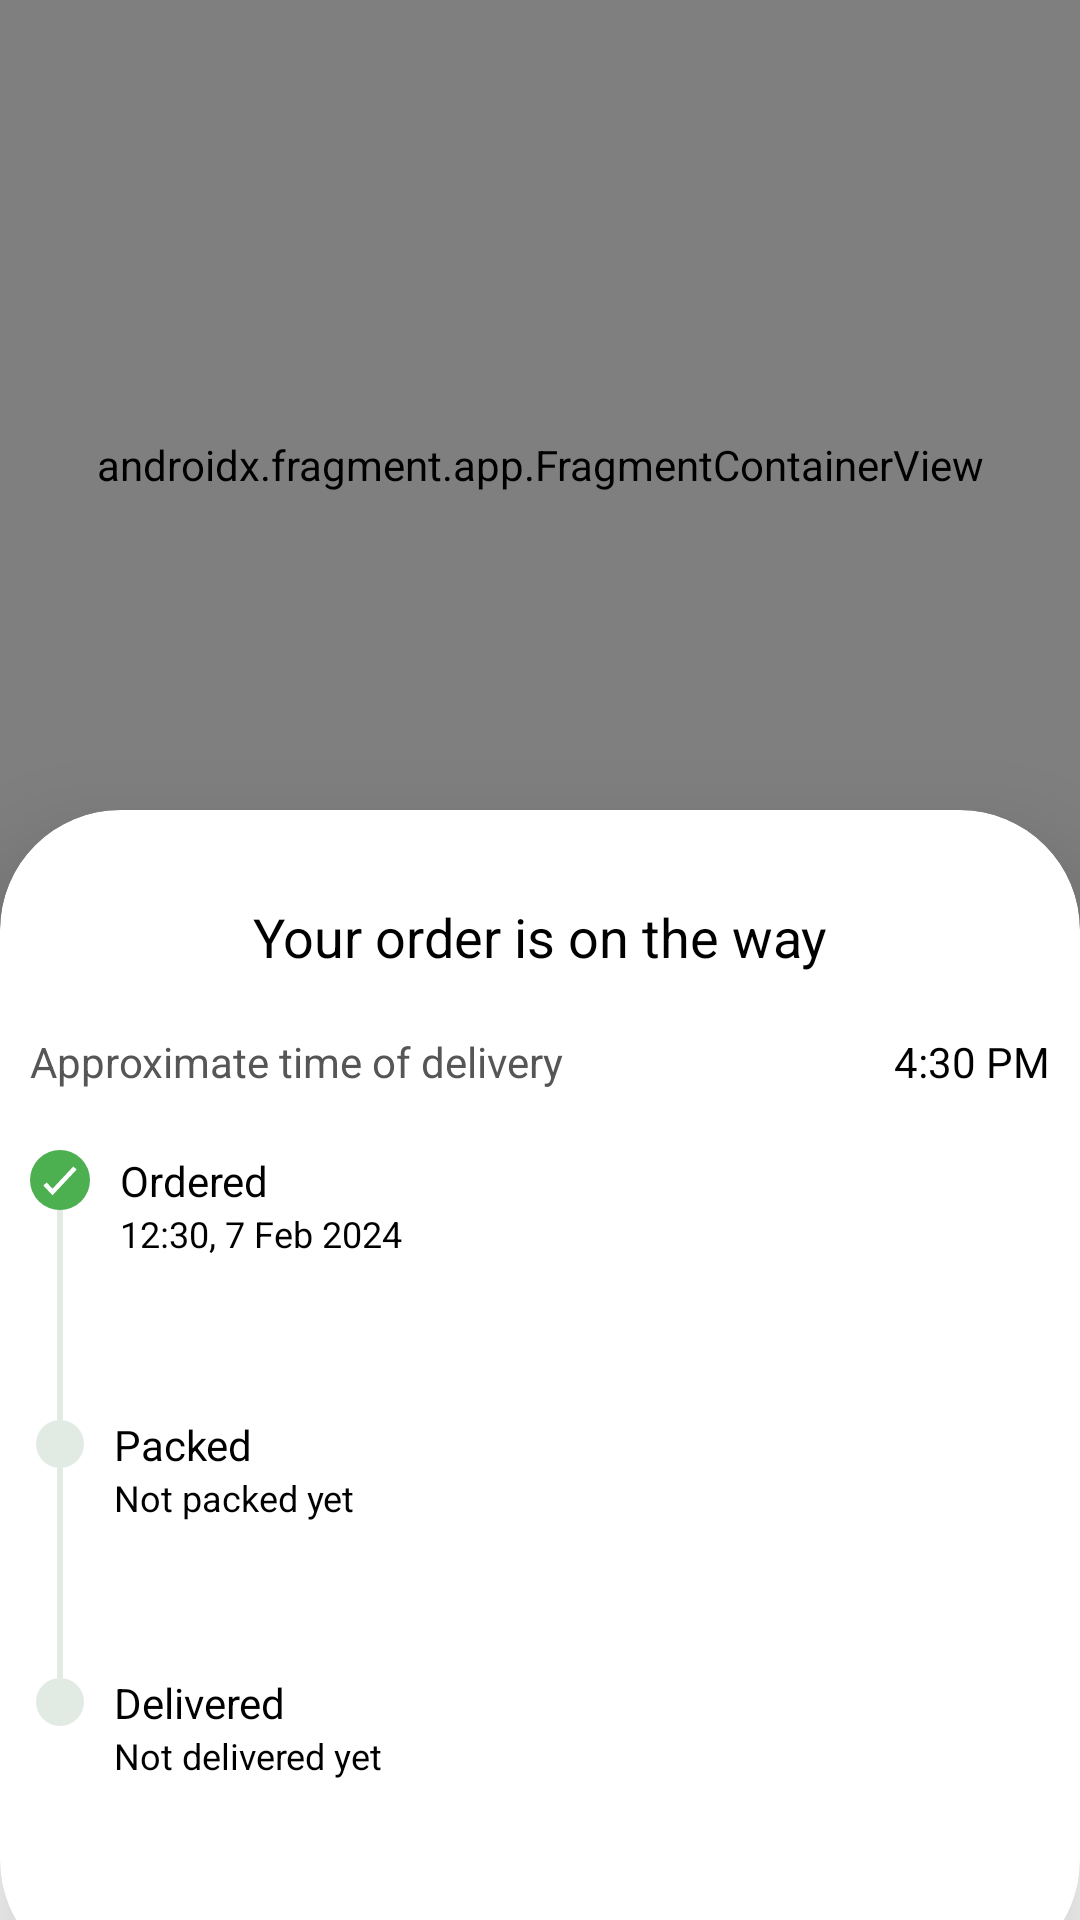

This screen was rendered from an Android layout file. Write that file and the resources it references.
<!-- AndroidManifest.xml: application theme Theme.CrocosTestTask -->
<!-- res/layout/activity_track_order.xml -->
<?xml version="1.0" encoding="utf-8"?>
<androidx.coordinatorlayout.widget.CoordinatorLayout
    xmlns:android="http://schemas.android.com/apk/res/android"
    xmlns:app="http://schemas.android.com/apk/res-auto"
    xmlns:tools="http://schemas.android.com/tools"
    android:layout_width="match_parent"
    android:layout_height="match_parent"
    android:id="@+id/layout_track_order"
    tools:context=".presentation.track.TrackOrderActivity">

    <LinearLayout
        android:layout_width="match_parent"
        android:layout_height="match_parent"
        android:orientation="vertical">

        <androidx.fragment.app.FragmentContainerView
            xmlns:map="http://schemas.android.com/apk/res-auto"
            android:id="@+id/map"
            android:name="com.google.android.gms.maps.SupportMapFragment"
            android:layout_width="match_parent"
            android:layout_height="0dp"
            android:layout_marginBottom="-40dp"
            android:layout_weight="1"
            map:uiCompass="false" />

        <androidx.cardview.widget.CardView
            android:id="@+id/bottom_sheet_dialog"
            android:layout_width="match_parent"
            android:layout_height="390dp"
            android:layout_marginBottom="-60dp"
            app:cardCornerRadius="40dp"
            app:cardElevation="20dp">

            <androidx.constraintlayout.widget.ConstraintLayout
                android:layout_width="match_parent"
                android:layout_height="match_parent"
                android:orientation="vertical">

                <TextView
                    android:id="@+id/tv_bottom_sheet_title"
                    style="@style/PrimaryText"
                    android:layout_width="wrap_content"
                    android:layout_height="wrap_content"
                    android:layout_marginTop="30dp"
                    android:text="@string/your_order_is_on_the_way"
                    app:layout_constraintEnd_toEndOf="parent"
                    app:layout_constraintStart_toStartOf="parent"
                    app:layout_constraintTop_toTopOf="parent" />

                <TextView
                    android:id="@+id/tv_title_delivered_at"
                    style="@style/SecondaryText"
                    android:layout_width="wrap_content"
                    android:layout_height="wrap_content"
                    android:layout_marginStart="10dp"
                    android:layout_marginTop="20dp"
                    android:text="@string/approximate_time_of_delivery"
                    app:layout_constraintStart_toStartOf="parent"
                    app:layout_constraintTop_toBottomOf="@+id/tv_bottom_sheet_title" />

                <TextView
                    android:id="@+id/tv_delivered_at"
                    style="@style/PrimaryText"
                    android:layout_width="wrap_content"
                    android:layout_height="wrap_content"
                    android:layout_marginEnd="10dp"
                    android:text="4:30 PM"
                    android:textSize="14sp"
                    app:layout_constraintEnd_toEndOf="parent"
                    app:layout_constraintTop_toTopOf="@id/tv_title_delivered_at" />


                <ImageView
                    android:id="@+id/iv_first_step"
                    android:layout_width="wrap_content"
                    android:layout_height="wrap_content"
                    android:layout_marginStart="10dp"
                    android:layout_marginTop="20dp"
                    android:src="@drawable/passed_step"
                    app:layout_constraintStart_toStartOf="parent"
                    app:layout_constraintTop_toBottomOf="@+id/tv_title_delivered_at" />

                <View
                    android:id="@+id/line_first_step"
                    android:layout_width="2dp"
                    android:layout_height="70dp"
                    android:background="@color/unpassed_step"
                    app:layout_constraintEnd_toEndOf="@+id/iv_first_step"
                    app:layout_constraintStart_toStartOf="@id/iv_first_step"
                    app:layout_constraintTop_toBottomOf="@+id/iv_first_step" />

                <ImageView
                    android:id="@+id/iv_second_step"
                    android:layout_width="wrap_content"
                    android:layout_height="wrap_content"
                    android:src="@drawable/unpassed_step"
                    app:layout_constraintEnd_toEndOf="@+id/line_first_step"
                    app:layout_constraintStart_toStartOf="@+id/line_first_step"
                    app:layout_constraintTop_toBottomOf="@id/line_first_step" />

                <View
                    android:id="@+id/line_second_step"
                    android:layout_width="2dp"
                    android:layout_height="70dp"
                    android:background="@color/unpassed_step"
                    app:layout_constraintEnd_toEndOf="@+id/iv_second_step"
                    app:layout_constraintStart_toStartOf="@+id/iv_second_step"
                    app:layout_constraintTop_toBottomOf="@id/iv_second_step" />

                <ImageView
                    android:id="@+id/iv_third_step"
                    android:layout_width="wrap_content"
                    android:layout_height="wrap_content"
                    android:src="@drawable/unpassed_step"
                    app:layout_constraintEnd_toEndOf="@+id/line_second_step"
                    app:layout_constraintStart_toStartOf="@+id/line_second_step"
                    app:layout_constraintTop_toBottomOf="@id/line_second_step" />


                <TextView
                    android:id="@+id/tv_status_ordered"
                    style="@style/OrderStatusText"
                    android:layout_width="wrap_content"
                    android:layout_height="wrap_content"
                    android:layout_marginStart="10dp"
                    android:text="@string/status_ordered"
                    app:layout_constraintBottom_toBottomOf="@+id/iv_first_step"
                    app:layout_constraintStart_toEndOf="@+id/iv_first_step"
                    app:layout_constraintTop_toTopOf="@+id/iv_first_step" />

                <TextView
                    android:id="@+id/tv_status_ordered_time"
                    style="@style/OrderStatusTimeText"
                    android:layout_width="wrap_content"
                    android:layout_height="wrap_content"
                    android:text="12:30, 7 Feb 2024"
                    app:layout_constraintStart_toStartOf="@+id/tv_status_ordered"
                    app:layout_constraintTop_toBottomOf="@+id/tv_status_ordered" />

                <TextView
                    android:id="@+id/tv_status_packed"
                    style="@style/OrderStatusText"
                    android:layout_width="wrap_content"
                    android:layout_height="wrap_content"
                    android:layout_marginStart="10dp"
                    android:text="@string/status_packed"
                    app:layout_constraintBottom_toBottomOf="@+id/iv_second_step"
                    app:layout_constraintStart_toEndOf="@+id/iv_second_step"
                    app:layout_constraintTop_toBottomOf="@+id/line_first_step" />

                <TextView
                    android:id="@+id/tv_status_packed_time"
                    style="@style/OrderStatusTimeText"
                    android:layout_width="wrap_content"
                    android:layout_height="wrap_content"
                    android:text="@string/not_packed_yet"
                    app:layout_constraintStart_toStartOf="@+id/tv_status_packed"
                    app:layout_constraintTop_toBottomOf="@+id/tv_status_packed" />

                <TextView
                    android:id="@+id/tv_status_delivered"
                    style="@style/OrderStatusText"
                    android:layout_width="wrap_content"
                    android:layout_height="wrap_content"
                    android:layout_marginStart="10dp"
                    android:text="@string/status_delivered"
                    app:layout_constraintBottom_toBottomOf="@+id/iv_third_step"
                    app:layout_constraintStart_toEndOf="@+id/iv_third_step"
                    app:layout_constraintTop_toTopOf="@+id/iv_third_step" />

                <TextView
                    android:id="@+id/tv_status_delivered_at"
                    style="@style/OrderStatusTimeText"
                    android:layout_width="wrap_content"
                    android:layout_height="wrap_content"
                    android:text="@string/not_delivered_yet"
                    app:layout_constraintStart_toStartOf="@+id/tv_status_delivered"
                    app:layout_constraintTop_toBottomOf="@+id/tv_status_delivered" />


            </androidx.constraintlayout.widget.ConstraintLayout>


        </androidx.cardview.widget.CardView>

    </LinearLayout>





</androidx.coordinatorlayout.widget.CoordinatorLayout>
<!-- resources referenced by this layout -->
<resources>
  <color name="unpassed_step">#E2EAE4</color>
  <!-- drawable passed_step (drawable) -->
  <vector xmlns:android="http://schemas.android.com/apk/res/android"
      android:width="20dp"
      android:height="20dp"
      android:viewportWidth="20"
      android:viewportHeight="20">
    <path
        android:pathData="M10,10m-10,0a10,10 0,1 1,20 0a10,10 0,1 1,-20 0"
        android:fillColor="#4CAF50"/>
    <path
        android:pathData="M5,11.333L7.5,14L15,6"
        android:strokeWidth="1.5"
        android:fillColor="#00000000"
        android:strokeColor="#ffffff"/>
  </vector>
  <!-- drawable unpassed_step (drawable) -->
  <vector xmlns:android="http://schemas.android.com/apk/res/android"
      android:width="16dp"
      android:height="16dp"
      android:viewportWidth="16"
      android:viewportHeight="16">
    <path
        android:pathData="M8,8m-8,0a8,8 0,1 1,16 0a8,8 0,1 1,-16 0"
        android:fillColor="#E2EAE4"/>
  </vector>
  <string name="approximate_time_of_delivery">Approximate time of delivery</string>
  <string name="not_delivered_yet">Not delivered yet</string>
  <string name="not_packed_yet">Not packed yet</string>
  <string name="status_delivered">Delivered</string>
  <string name="status_ordered">Ordered</string>
  <string name="status_packed">Packed</string>
  <string name="your_order_is_on_the_way">Your order is on the way</string>
  <style name="OrderStatusText">
          <item name="android:textColor">@color/black</item>
          <item name="android:textSize">14sp</item>
          <item name="fontFamily">@font/montserrat</item>
      </style>
  <style name="OrderStatusTimeText">
          <item name="android:textColor">@color/black</item>
          <item name="android:textSize">12sp</item>
          <item name="fontFamily">@font/montserrat</item>
      </style>
  <style name="PrimaryText">
          <item name="android:textSize">18sp</item>
          <item name="android:textColor">@color/black</item>
          <item name="fontFamily">@font/montserrat_medium</item>
      </style>
  <style name="SecondaryText">
          <item name="android:textSize">14sp</item>
          <item name="android:textColor">@color/gray</item>
          <item name="fontFamily">@font/montserrat</item>
      </style>
  <style name="Theme.CrocosTestTask" parent="Base.Theme.CrocosTestTask" />
  <color name="black">#FF000000</color>
  <color name="gray">#565656</color>
  <style name="Base.Theme.CrocosTestTask" parent="Theme.AppCompat.Light">
          
          
          <item name="colorPrimary">@color/white</item>
          <item name="android:windowLightStatusBar">true</item>
          <item name="android:statusBarColor">@color/white</item>
      </style>
  <color name="white">#FFFFFFFF</color>
</resources>
